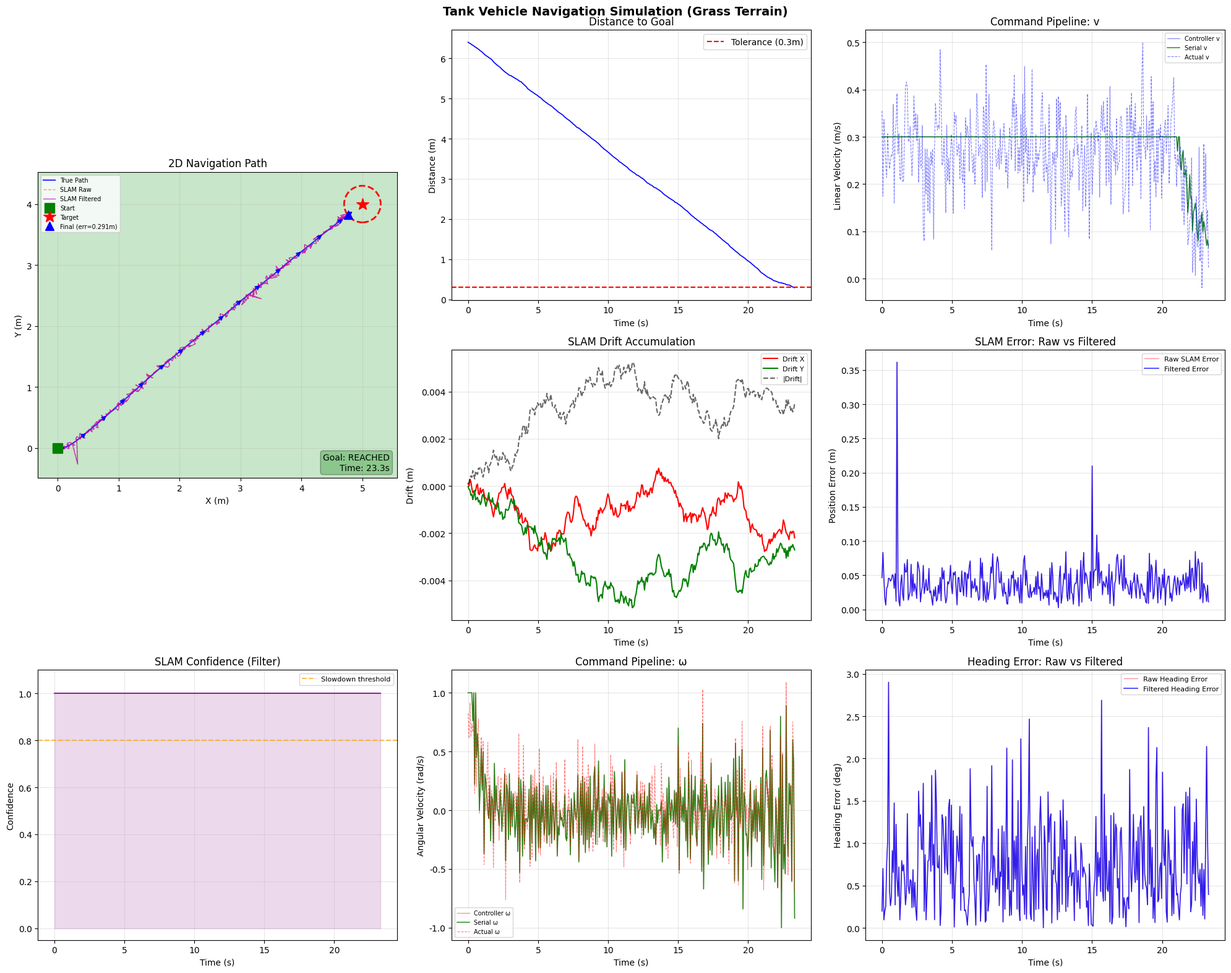

Recreate this plot in Python. (Note: this script raises an exception after producing the figure.)
"""
Tank-style Vehicle 2D Navigation Simulation
- 잔디 환경에서 목표 지점(x, y)으로 주행하는 탱크 방식 로버 시뮬레이션
- SLAM 위치 추정 오차 모델링 + 외란(disturbance) 모델링 포함
- 목표: 특정 오차 범위 내 도달
"""

import numpy as np
import matplotlib
import matplotlib.pyplot as plt
import matplotlib.patches as patches
from matplotlib.patches import FancyArrowPatch
from dataclasses import dataclass, field
from typing import Tuple, List
import time

# macOS 한글 폰트 설정
matplotlib.rcParams['font.family'] = 'AppleGothic'
matplotlib.rcParams['axes.unicode_minus'] = False


# ──────────────────────────────────────────────
# Configuration
# ──────────────────────────────────────────────
@dataclass
class SimConfig:
    # 시뮬레이션
    dt: float = 0.067           # 시간 스텝 (s) - 15Hz (Pi5 + D435i SLAM 기준)
    max_time: float = 60.0      # 최대 시뮬레이션 시간 (s)

    # 로버 물리 파라미터
    wheel_base: float = 0.3     # 좌우 바퀴 간격 (m)
    max_speed: float = 0.3      # 최대 선속도 (m/s)
    max_omega: float = 1.0      # 최대 각속도 (rad/s)

    # 목표 지점
    target_x: float = 5.0
    target_y: float = 4.0
    goal_tolerance: float = 0.3  # 목표 도달 판정 반경 (m)

    # 시작 위치
    start_x: float = 0.0
    start_y: float = 0.0
    start_theta: float = 0.0    # rad

    # 외란 (잔디 환경)
    disturbance_v_std: float = 0.08      # 선속도 외란 표준편차 (m/s)
    disturbance_omega_std: float = 0.15  # 각속도 외란 표준편차 (rad/s)
    slip_factor_mean: float = 0.90       # 잔디 슬립 (평균 90% 전달)
    slip_factor_std: float = 0.05        # 슬립 변동

    # SLAM 오차 모델
    slam_noise_xy_std: float = 0.03      # 위치 측정 가우시안 노이즈 (m) - SLAM은 맵 최적화로 VIO보다 낮음
    slam_noise_theta_std: float = 0.015  # 헤딩 측정 노이즈 (rad)
    slam_drift_rate: float = 0.003       # 드리프트 누적 속도 (m/s) - 맵 기반 보정으로 VIO보다 느림
    slam_drift_theta_rate: float = 0.001 # 헤딩 드리프트 속도 (rad/s)

    # SLAM relocalization 실패
    slam_reloc_failure_prob: float = 0.01      # relocalization 실패 확률 (특징점 부족 등)
    slam_reloc_failure_noise: float = 0.3      # 실패 시 위치 오차 크기 (m)

    # SLAM 신뢰도 필터
    slam_jump_threshold: float = 0.5   # 한 스텝에 이 이상 점프하면 outlier (m)
    slam_jump_theta_threshold: float = 0.3  # 헤딩 점프 threshold (rad, ~17°)
    slam_lowconf_speed_scale: float = 0.3   # 신뢰도 낮을 때 속도 배율
    slam_reject_holdoff: int = 3       # outlier 감지 후 무시할 프레임 수

    # 시리얼 통신 (Pi → OpenRB)
    serial_rate_hz: float = 15.0      # 명령 전송 주기 (Hz)
    cmd_v_deadzone: float = 0.02      # 이 이하 선속도는 0으로 처리 (m/s)
    cmd_omega_deadzone: float = 0.05  # 이 이하 각속도는 0으로 처리 (rad/s)
    cmd_v_resolution: float = 0.01    # 선속도 양자화 단위 (m/s)
    cmd_omega_resolution: float = 0.01  # 각속도 양자화 단위 (rad/s)

    # 제어기 게인
    kp_linear: float = 0.8       # 거리 비례 게인
    kp_angular: float = 2.5      # 각도 비례 게인
    ki_angular: float = 0.1      # 각도 적분 게인
    kd_angular: float = 0.3      # 각도 미분 게인
    slowdown_radius: float = 1.0 # 감속 시작 반경 (m)


# ──────────────────────────────────────────────
# Vehicle Model (Tank / Differential Drive)
# ──────────────────────────────────────────────
class TankVehicle:
    """탱크 방식(차동 구동) 로버 모델"""

    def __init__(self, x: float, y: float, theta: float, wheel_base: float):
        self.x = x
        self.y = y
        self.theta = theta
        self.L = wheel_base

    def update(self, v_cmd: float, omega_cmd: float, dt: float,
               disturbance: 'DisturbanceModel') -> Tuple[float, float]:
        """
        제어 명령(v, omega)을 받아 실제 위치를 업데이트.
        외란이 적용된 실제 동작을 반영.
        """
        v_actual, omega_actual = disturbance.apply(v_cmd, omega_cmd)

        self.x += v_actual * np.cos(self.theta) * dt
        self.y += v_actual * np.sin(self.theta) * dt
        self.theta += omega_actual * dt
        self.theta = self._wrap_angle(self.theta)

        return v_actual, omega_actual

    @staticmethod
    def _wrap_angle(angle: float) -> float:
        return (angle + np.pi) % (2 * np.pi) - np.pi

    @property
    def state(self) -> Tuple[float, float, float]:
        return self.x, self.y, self.theta


# ──────────────────────────────────────────────
# Disturbance Model (잔디 환경 외란)
# ──────────────────────────────────────────────
class DisturbanceModel:
    """
    잔디 환경에서의 외란 모델링:
    - 바퀴 슬립 (잔디 위에서 구동력 손실)
    - 가우시안 노이즈 (불규칙 지형)
    - 방향 교란 (풀, 돌멩이 등)
    """

    def __init__(self, cfg: SimConfig):
        self.cfg = cfg

    def apply(self, v_cmd: float, omega_cmd: float) -> Tuple[float, float]:
        c = self.cfg

        # 슬립: 잔디에서 바퀴가 미끄러져 명령 대비 실제 속도 감소
        slip = np.random.normal(c.slip_factor_mean, c.slip_factor_std)
        slip = np.clip(slip, 0.7, 1.0)

        # 선속도 외란
        v_noise = np.random.normal(0, c.disturbance_v_std)
        v_actual = v_cmd * slip + v_noise

        # 각속도 외란 (좌우 바퀴 슬립 차이로 인한 방향 교란)
        omega_noise = np.random.normal(0, c.disturbance_omega_std)
        omega_actual = omega_cmd * slip + omega_noise

        return v_actual, omega_actual


# ──────────────────────────────────────────────
# SLAM Error Model (SLAM 측위 오차)
# ──────────────────────────────────────────────
class SLAMModel:
    """
    SLAM 위치 추정 오차 모델:
    - 가우시안 측정 노이즈 (맵 최적화로 VIO 대비 낮음)
    - 시간에 따라 누적되는 드리프트 (맵 기반 보정으로 느리게 누적)
    - relocalization 실패 시 큰 위치 오차 발생
    """

    def __init__(self, cfg: SimConfig):
        self.cfg = cfg
        self.drift_x = 0.0
        self.drift_y = 0.0
        self.drift_theta = 0.0
        self.time_elapsed = 0.0

    def estimate(self, true_x: float, true_y: float, true_theta: float,
                 dt: float) -> Tuple[float, float, float]:
        c = self.cfg
        self.time_elapsed += dt
        # 드리프트 누적 (랜덤 워크)
        self.drift_x += np.random.normal(0, c.slam_drift_rate * dt)
        self.drift_y += np.random.normal(0, c.slam_drift_rate * dt)
        self.drift_theta += np.random.normal(0, c.slam_drift_theta_rate * dt)

        # 측정 노이즈
        noise_x = np.random.normal(0, c.slam_noise_xy_std)
        noise_y = np.random.normal(0, c.slam_noise_xy_std)
        noise_theta = np.random.normal(0, c.slam_noise_theta_std)

        # Relocalization 실패: 특징점 부족 등으로 큰 위치 오차 발생
        if np.random.random() < c.slam_reloc_failure_prob:
            noise_x += np.random.normal(0, c.slam_reloc_failure_noise)
            noise_y += np.random.normal(0, c.slam_reloc_failure_noise)

        est_x = true_x + self.drift_x + noise_x
        est_y = true_y + self.drift_y + noise_y
        est_theta = true_theta + self.drift_theta + noise_theta

        return est_x, est_y, est_theta

    @property
    def current_drift(self) -> Tuple[float, float, float]:
        return self.drift_x, self.drift_y, self.drift_theta


# ──────────────────────────────────────────────
# SLAM Confidence Filter (이상치 제거 + 신뢰도 판정)
# ──────────────────────────────────────────────
class SLAMFilter:
    """
    SLAM 추정값의 이상치를 걸러내고 신뢰도를 판정.
    - 한 스텝에 비현실적으로 큰 위치 점프 → reject (이전 값 유지)
    - reject 연속 발생 시 신뢰도 저하 → 제어기에 감속 신호
    - 실제 로버에서는 이 필터가 SLAM raw 출력과 제어기 사이에 위치
    """

    MAX_CONSECUTIVE_REJECTS = 10  # 이 이상 연속 reject 시 강제 수용 (reset)

    def __init__(self, cfg: SimConfig):
        self.cfg = cfg
        self.prev_est = None          # 이전 필터 출력 (x, y, theta)
        self.reject_count = 0         # 연속 reject 횟수
        self.holdoff_remaining = 0    # reject 후 남은 holdoff 프레임
        self.confidence = 1.0         # 0.0 ~ 1.0 신뢰도
        self.total_rejects = 0        # 누적 reject 횟수 (로그용)

    def update(self, raw_x: float, raw_y: float, raw_theta: float,
               dt: float) -> Tuple[float, float, float, float]:
        """
        SLAM raw 추정값을 ���터링.
        Returns: (filtered_x, filtered_y, filtered_theta, confidence)
        """
        c = self.cfg

        if self.prev_est is None:
            self.prev_est = (raw_x, raw_y, raw_theta)
            self.confidence = 1.0
            return raw_x, raw_y, raw_theta, self.confidence

        px, py, pt = self.prev_est

        # 연속 reject가 너무 많으면 강제 수용 (로버가 이동해서 frozen 위치와 괴리)
        if self.reject_count >= self.MAX_CONSECUTIVE_REJECTS:
            self.prev_est = (raw_x, raw_y, raw_theta)
            self.reject_count = 0
            self.holdoff_remaining = 0
            self.confidence = 0.3  # 낮은 신뢰도로 재시작
            return raw_x, raw_y, raw_theta, self.confidence

        # 위치 점프 크기 계산
        jump_xy = np.sqrt((raw_x - px)**2 + (raw_y - py)**2)
        jump_theta = abs(((raw_theta - pt) + np.pi) % (2 * np.pi) - np.pi)

        # 물리적으로 가능한 최대 이동: max_speed * dt * 안전 마진
        max_possible_jump = c.max_speed * dt * 3.0

        is_outlier = (jump_xy > max(c.slam_jump_threshold, max_possible_jump) or
                      jump_theta > c.slam_jump_theta_threshold)

        if is_outlier or self.holdoff_remaining > 0:
            # Outlier → 이전 값 유지
            if is_outlier:
                self.reject_count += 1
                self.total_rejects += 1
                self.holdoff_remaining = c.slam_reject_holdoff
            self.holdoff_remaining = max(0, self.holdoff_remaining - 1)

            # 신뢰도 감소
            self.confidence = max(0.1, self.confidence - 0.2)

            # 이전 값 유지 (dead reckoning 느낌)
            return px, py, pt, self.confidence
        else:
            # 정상 → 값 수용, 신뢰도 회복
            self.reject_count = 0
            self.confidence = min(1.0, self.confidence + 0.05)
            self.prev_est = (raw_x, raw_y, raw_theta)
            return raw_x, raw_y, raw_theta, self.confidence


# ──────────────────────────────────────────────
# Serial Command Protocol (Pi → OpenRB 시뮬레이션)
# ──────────────────────────────────────────────
class SerialCommandSim:
    """
    Pi5 → OpenRB 시리얼 통신 시뮬레이션.
    실제 구현 시 참고할 프로토콜:
      패킷: [0xFF][0xFE][v_high][v_low][omega_high][omega_low][checksum]
      - v, omega: signed int16, 단위 mm/s, mrad/s
      - checksum: XOR of payload bytes

    시뮬레이션에서는:
    - 전송 주기 제한 (serial_rate_hz)
    - 데드존 처리 (모터 떨림 방지)
    - 양자화 (실제 시리얼에서의 정수 변환 반영)
    - rate limiting (급격한 명령 변화 완화)
    """

    def __init__(self, cfg: SimConfig):
        self.cfg = cfg
        self.send_interval = 1.0 / cfg.serial_rate_hz
        self.time_since_send = 0.0
        self.last_sent_v = 0.0
        self.last_sent_omega = 0.0
        self.packet_count = 0

    def process(self, v_cmd: float, omega_cmd: float,
                dt: float) -> Tuple[float, float, bool]:
        """
        제어기 출력을 시리얼 전송용으로 변환.
        Returns: (processed_v, processed_omega, was_sent_this_step)
        """
        c = self.cfg
        self.time_since_send += dt

        if self.time_since_send < self.send_interval:
            # 아직 전송 타이밍 아님 → 이전 명령 유지
            return self.last_sent_v, self.last_sent_omega, False

        # 전송 타이밍 도달
        self.time_since_send = 0.0

        # 데드존 처리
        if abs(v_cmd) < c.cmd_v_deadzone:
            v_cmd = 0.0
        if abs(omega_cmd) < c.cmd_omega_deadzone:
            omega_cmd = 0.0

        # 양자화 (시리얼 int16 변환 시뮬레이션)
        v_cmd = round(v_cmd / c.cmd_v_resolution) * c.cmd_v_resolution
        omega_cmd = round(omega_cmd / c.cmd_omega_resolution) * c.cmd_omega_resolution

        self.last_sent_v = v_cmd
        self.last_sent_omega = omega_cmd
        self.packet_count += 1

        return v_cmd, omega_cmd, True

    def build_packet(self, v: float, omega: float) -> bytes:
        """
        실제 OpenRB로 보낼 바이트 패킷 생성 (참고용).
        실제 로버 코드에서 이 형식으로 serial.write() 호출.
        """
        v_int = int(np.clip(v * 1000, -32768, 32767))     # mm/s
        omega_int = int(np.clip(omega * 1000, -32768, 32767))  # mrad/s

        v_high = (v_int >> 8) & 0xFF
        v_low = v_int & 0xFF
        omega_high = (omega_int >> 8) & 0xFF
        omega_low = omega_int & 0xFF
        checksum = v_high ^ v_low ^ omega_high ^ omega_low

        return bytes([0xFF, 0xFE, v_high, v_low, omega_high, omega_low, checksum])


# ──────────────────────────────────────────────
# Navigation Controller (PID 기반)
# ──────────────────────────────────────────────
class NavigationController:
    """
    SLAM 추정 위치 기반으로 목표 지점까지 주행하는 제어기.
    - 거리 비례 선속도 제어
    - PID 각속도 제어
    """

    def __init__(self, cfg: SimConfig):
        self.cfg = cfg
        self.prev_angle_error = 0.0
        self.integral_angle_error = 0.0

    def compute(self, est_x: float, est_y: float, est_theta: float,
                target_x: float, target_y: float,
                slam_confidence: float = 1.0) -> Tuple[float, float]:
        c = self.cfg

        dx = target_x - est_x
        dy = target_y - est_y
        distance = np.sqrt(dx**2 + dy**2)
        desired_heading = np.arctan2(dy, dx)

        # 헤딩 오차
        angle_error = desired_heading - est_theta
        angle_error = (angle_error + np.pi) % (2 * np.pi) - np.pi

        # PID 각속도
        self.integral_angle_error += angle_error * c.dt
        self.integral_angle_error = np.clip(self.integral_angle_error, -2.0, 2.0)
        derivative = (angle_error - self.prev_angle_error) / c.dt
        self.prev_angle_error = angle_error

        omega = (c.kp_angular * angle_error +
                 c.ki_angular * self.integral_angle_error +
                 c.kd_angular * derivative)
        omega = np.clip(omega, -c.max_omega, c.max_omega)

        # 선속도: 거리 비례 + 감속 + 헤딩 오차 클 때 감속
        speed_factor = min(1.0, distance / c.slowdown_radius)
        heading_factor = max(0.2, 1.0 - abs(angle_error) / np.pi)
        v = c.kp_linear * distance * speed_factor * heading_factor
        v = np.clip(v, 0, c.max_speed)

        # SLAM 신뢰도 기반 감속: confidence 낮으면 속도 줄임
        if slam_confidence < 0.8:
            conf_scale = c.slam_lowconf_speed_scale + (1.0 - c.slam_lowconf_speed_scale) * (slam_confidence / 0.8)
            v *= conf_scale
            omega *= conf_scale

        return v, omega


# ──────────────────────────────────────────────
# Simulation Runner
# ──────────────────────────────────────────────
@dataclass
class SimLog:
    time: List[float] = field(default_factory=list)
    true_x: List[float] = field(default_factory=list)
    true_y: List[float] = field(default_factory=list)
    true_theta: List[float] = field(default_factory=list)
    est_x: List[float] = field(default_factory=list)
    est_y: List[float] = field(default_factory=list)
    est_theta: List[float] = field(default_factory=list)
    filtered_x: List[float] = field(default_factory=list)
    filtered_y: List[float] = field(default_factory=list)
    filtered_theta: List[float] = field(default_factory=list)
    slam_confidence: List[float] = field(default_factory=list)
    cmd_v: List[float] = field(default_factory=list)
    cmd_omega: List[float] = field(default_factory=list)
    serial_v: List[float] = field(default_factory=list)
    serial_omega: List[float] = field(default_factory=list)
    actual_v: List[float] = field(default_factory=list)
    actual_omega: List[float] = field(default_factory=list)
    distance_to_goal: List[float] = field(default_factory=list)
    slam_drift_x: List[float] = field(default_factory=list)
    slam_drift_y: List[float] = field(default_factory=list)


def run_simulation(cfg: SimConfig, seed: int = None) -> Tuple[SimLog, bool]:
    if seed is not None:
        np.random.seed(seed)

    vehicle = TankVehicle(cfg.start_x, cfg.start_y, cfg.start_theta, cfg.wheel_base)
    disturbance = DisturbanceModel(cfg)
    slam =SLAMModel(cfg)
    slam_filter = SLAMFilter(cfg)
    serial_cmd = SerialCommandSim(cfg)
    controller = NavigationController(cfg)
    log = SimLog()

    t = 0.0
    reached = False

    while t < cfg.max_time:
        true_x, true_y, true_theta = vehicle.state

        # SLAM 위치 추정 (raw)
        est_x, est_y, est_theta = slam.estimate(true_x, true_y, true_theta, cfg.dt)

        # SLAM 신뢰도 필터 (outlier rejection)
        filt_x, filt_y, filt_theta, confidence = slam_filter.update(
            est_x, est_y, est_theta, cfg.dt)

        # 제어 명령 계산 (필터링된 위치 + 신뢰도 기반 감속)
        v_cmd, omega_cmd = controller.compute(filt_x, filt_y, filt_theta,
                                               cfg.target_x, cfg.target_y,
                                               slam_confidence=confidence)

        # 시리얼 프로토콜 시뮬레이션 (데드존 + 양자화 + rate limiting)
        v_serial, omega_serial, was_sent = serial_cmd.process(
            v_cmd, omega_cmd, cfg.dt)

        # 차량 업데이트 (시리얼로 실제 전송된 명령 기준 + 외란 적용)
        v_actual, omega_actual = vehicle.update(
            v_serial, omega_serial, cfg.dt, disturbance)

        # 실제 목표까지 거리
        dist = np.sqrt((true_x - cfg.target_x)**2 + (true_y - cfg.target_y)**2)

        # 로그 기록
        log.time.append(t)
        log.true_x.append(true_x)
        log.true_y.append(true_y)
        log.true_theta.append(true_theta)
        log.est_x.append(est_x)
        log.est_y.append(est_y)
        log.est_theta.append(est_theta)
        log.filtered_x.append(filt_x)
        log.filtered_y.append(filt_y)
        log.filtered_theta.append(filt_theta)
        log.slam_confidence.append(confidence)
        log.cmd_v.append(v_cmd)
        log.cmd_omega.append(omega_cmd)
        log.serial_v.append(v_serial)
        log.serial_omega.append(omega_serial)
        log.actual_v.append(v_actual)
        log.actual_omega.append(omega_actual)
        log.distance_to_goal.append(dist)
        log.slam_drift_x.append(slam.drift_x)
        log.slam_drift_y.append(slam.drift_y)

        # 목표 도달 판정 (실제 위치 기준)
        if dist < cfg.goal_tolerance:
            reached = True
            break

        t += cfg.dt

    print(f"[SLAM Filter] Total outlier rejects: {slam_filter.total_rejects}")
    print(f"[Serial] Packets sent: {serial_cmd.packet_count}")

    return log, reached


# ──────────────────────────────────────────────
# Visualization
# ──────────────────────────────────────────────
def plot_results(log: SimLog, cfg: SimConfig, reached: bool):
    fig = plt.figure(figsize=(20, 16))
    fig.suptitle('Tank Vehicle Navigation Simulation (Grass Terrain)',
                 fontsize=14, fontweight='bold')

    # ── 1) 2D 경로 ──
    ax1 = fig.add_subplot(3, 3, (1, 4))
    ax1.set_facecolor('#c8e6c9')

    ax1.plot(log.true_x, log.true_y, 'b-', linewidth=1.5, label='True Path', alpha=0.8)
    ax1.plot(log.est_x, log.est_y, 'r--', linewidth=1.0, label='SLAM Raw', alpha=0.4)
    ax1.plot(log.filtered_x, log.filtered_y, 'm-', linewidth=1.0,
             label='SLAM Filtered', alpha=0.7)

    ax1.plot(cfg.start_x, cfg.start_y, 'gs', markersize=12, label='Start', zorder=5)

    goal_circle = plt.Circle((cfg.target_x, cfg.target_y), cfg.goal_tolerance,
                              color='red', fill=False, linewidth=2, linestyle='--')
    ax1.add_patch(goal_circle)
    ax1.plot(cfg.target_x, cfg.target_y, 'r*', markersize=15, label='Target', zorder=5)

    ax1.plot(log.true_x[-1], log.true_y[-1], 'b^', markersize=10,
             label=f'Final (err={log.distance_to_goal[-1]:.3f}m)', zorder=5)

    step = max(1, len(log.time) // 15)
    for i in range(0, len(log.time), step):
        dx = 0.15 * np.cos(log.true_theta[i])
        dy = 0.15 * np.sin(log.true_theta[i])
        ax1.annotate('', xy=(log.true_x[i] + dx, log.true_y[i] + dy),
                     xytext=(log.true_x[i], log.true_y[i]),
                     arrowprops=dict(arrowstyle='->', color='blue', lw=1.5))

    ax1.set_xlabel('X (m)')
    ax1.set_ylabel('Y (m)')
    ax1.set_title('2D Navigation Path')
    ax1.legend(loc='upper left', fontsize=7)
    ax1.set_aspect('equal')
    ax1.grid(True, alpha=0.3)

    status = "REACHED" if reached else "NOT REACHED"
    status_color = 'green' if reached else 'red'
    ax1.text(0.98, 0.02, f'Goal: {status}\nTime: {log.time[-1]:.1f}s',
             transform=ax1.transAxes, fontsize=10, verticalalignment='bottom',
             horizontalalignment='right',
             bbox=dict(boxstyle='round', facecolor=status_color, alpha=0.3))

    # ── 2) 목표까지 거리 ──
    ax2 = fig.add_subplot(3, 3, 2)
    ax2.plot(log.time, log.distance_to_goal, 'b-', linewidth=1.2)
    ax2.axhline(y=cfg.goal_tolerance, color='r', linestyle='--',
                label=f'Tolerance ({cfg.goal_tolerance}m)')
    ax2.set_xlabel('Time (s)')
    ax2.set_ylabel('Distance (m)')
    ax2.set_title('Distance to Goal')
    ax2.legend()
    ax2.grid(True, alpha=0.3)

    # ── 3) 제어 → 시리얼 → 실제 (v) ──
    ax3 = fig.add_subplot(3, 3, 3)
    ax3.plot(log.time, log.cmd_v, 'b-', label='Controller v', alpha=0.5, linewidth=0.8)
    ax3.plot(log.time, log.serial_v, 'g-', label='Serial v', alpha=0.8, linewidth=1.2)
    ax3.plot(log.time, log.actual_v, 'b--', label='Actual v', alpha=0.5, linewidth=0.8)
    ax3.set_xlabel('Time (s)')
    ax3.set_ylabel('Linear Velocity (m/s)')
    ax3.set_title('Command Pipeline: v')
    ax3.legend(fontsize=7)
    ax3.grid(True, alpha=0.3)

    # ── 4) SLAM 드리프트 ──
    ax4 = fig.add_subplot(3, 3, 5)
    ax4.plot(log.time, log.slam_drift_x, 'r-', label='Drift X')
    ax4.plot(log.time, log.slam_drift_y, 'g-', label='Drift Y')
    drift_mag = [np.sqrt(dx**2 + dy**2) for dx, dy in
                 zip(log.slam_drift_x, log.slam_drift_y)]
    ax4.plot(log.time, drift_mag, 'k--', label='|Drift|', alpha=0.6)
    ax4.set_xlabel('Time (s)')
    ax4.set_ylabel('Drift (m)')
    ax4.set_title('SLAM Drift Accumulation')
    ax4.legend(fontsize=8)
    ax4.grid(True, alpha=0.3)

    # ── 5) 위치 추정 오차 (raw vs filtered) ──
    ax5 = fig.add_subplot(3, 3, 6)
    raw_pos_error = [np.sqrt((tx - ex)**2 + (ty - ey)**2)
                     for tx, ex, ty, ey in
                     zip(log.true_x, log.est_x, log.true_y, log.est_y)]
    filt_pos_error = [np.sqrt((tx - fx)**2 + (ty - fy)**2)
                      for tx, fx, ty, fy in
                      zip(log.true_x, log.filtered_x, log.true_y, log.filtered_y)]

    ax5.plot(log.time, raw_pos_error, 'r-', label='Raw SLAM Error', alpha=0.5, linewidth=0.8)
    ax5.plot(log.time, filt_pos_error, 'b-', label='Filtered Error', alpha=0.8, linewidth=1.2)
    ax5.set_xlabel('Time (s)')
    ax5.set_ylabel('Position Error (m)')
    ax5.set_title('SLAM Error: Raw vs Filtered')
    ax5.legend(fontsize=8)
    ax5.grid(True, alpha=0.3)

    # ── 6) SLAM Confidence ──
    ax6 = fig.add_subplot(3, 3, 7)
    ax6.plot(log.time, log.slam_confidence, 'purple', linewidth=1.2)
    ax6.axhline(y=0.8, color='orange', linestyle='--', label='Slowdown threshold', alpha=0.7)
    ax6.fill_between(log.time, 0, log.slam_confidence, alpha=0.15, color='purple')
    ax6.set_xlabel('Time (s)')
    ax6.set_ylabel('Confidence')
    ax6.set_title('SLAM Confidence (Filter)')
    ax6.set_ylim(-0.05, 1.1)
    ax6.legend(fontsize=8)
    ax6.grid(True, alpha=0.3)

    # ── 7) 제어 → 시리얼 → 실제 (omega) ──
    ax7 = fig.add_subplot(3, 3, 8)
    ax7.plot(log.time, log.cmd_omega, 'r-', label='Controller ω', alpha=0.5, linewidth=0.8)
    ax7.plot(log.time, log.serial_omega, 'g-', label='Serial ω', alpha=0.8, linewidth=1.2)
    ax7.plot(log.time, log.actual_omega, 'r--', label='Actual ω', alpha=0.5, linewidth=0.8)
    ax7.set_xlabel('Time (s)')
    ax7.set_ylabel('Angular Velocity (rad/s)')
    ax7.set_title('Command Pipeline: ω')
    ax7.legend(fontsize=7)
    ax7.grid(True, alpha=0.3)

    # ── 8) 헤딩 오차 ──
    ax8 = fig.add_subplot(3, 3, 9)
    heading_error = [abs(((tt - et + np.pi) % (2 * np.pi)) - np.pi)
                     for tt, et in zip(log.true_theta, log.est_theta)]
    filt_heading_error = [abs(((tt - ft + np.pi) % (2 * np.pi)) - np.pi)
                          for tt, ft in zip(log.true_theta, log.filtered_theta)]
    ax8.plot(log.time, np.degrees(heading_error), 'r-',
             label='Raw Heading Error', alpha=0.5, linewidth=0.8)
    ax8.plot(log.time, np.degrees(filt_heading_error), 'b-',
             label='Filtered Heading Error', alpha=0.8, linewidth=1.2)
    ax8.set_xlabel('Time (s)')
    ax8.set_ylabel('Heading Error (deg)')
    ax8.set_title('Heading Error: Raw vs Filtered')
    ax8.legend(fontsize=8)
    ax8.grid(True, alpha=0.3)

    plt.tight_layout()
    plt.savefig('/Users/baeg-yujin/Desktop/project/Capstone Design/Driving/simulation_result.png',
                dpi=150, bbox_inches='tight')
    plt.show()


# ──────────────────────────────────────────────
# Monte Carlo Analysis (다회 시뮬레이션)
# ──────────────────────────────────────────────
def monte_carlo(cfg: SimConfig, n_runs: int = 50):
    """여러 번 시뮬레이션을 돌려 성공률과 최종 오차 분포 분석"""
    final_errors = []
    success_count = 0
    arrival_times = []

    print(f"\n{'='*50}")
    print(f"Monte Carlo Simulation ({n_runs} runs)")
    print(f"{'='*50}")

    for i in range(n_runs):
        log, reached = run_simulation(cfg, seed=i * 42 + 7)
        final_err = log.distance_to_goal[-1]
        final_errors.append(final_err)
        if reached:
            success_count += 1
            arrival_times.append(log.time[-1])

    final_errors = np.array(final_errors)
    success_rate = success_count / n_runs * 100

    print(f"Success Rate:      {success_rate:.1f}% ({success_count}/{n_runs})")
    print(f"Final Error Mean:  {final_errors.mean():.4f} m")
    print(f"Final Error Std:   {final_errors.std():.4f} m")
    print(f"Final Error Max:   {final_errors.max():.4f} m")
    if arrival_times:
        print(f"Avg Arrival Time:  {np.mean(arrival_times):.2f} s")
    print(f"{'='*50}\n")

    # 결과 시각화
    fig, axes = plt.subplots(1, 2, figsize=(12, 5))
    fig.suptitle(f'Monte Carlo Analysis ({n_runs} runs)', fontweight='bold')

    axes[0].hist(final_errors, bins=20, color='steelblue', edgecolor='black', alpha=0.7)
    axes[0].axvline(x=cfg.goal_tolerance, color='r', linestyle='--',
                    label=f'Tolerance ({cfg.goal_tolerance}m)')
    axes[0].set_xlabel('Final Distance to Goal (m)')
    axes[0].set_ylabel('Count')
    axes[0].set_title(f'Final Error Distribution (Success: {success_rate:.0f}%)')
    axes[0].legend()

    if arrival_times:
        axes[1].hist(arrival_times, bins=20, color='forestgreen',
                     edgecolor='black', alpha=0.7)
        axes[1].set_xlabel('Arrival Time (s)')
        axes[1].set_ylabel('Count')
        axes[1].set_title('Arrival Time Distribution')
    else:
        axes[1].text(0.5, 0.5, 'No successful runs', ha='center', va='center',
                     fontsize=14, transform=axes[1].transAxes)

    plt.tight_layout()
    plt.savefig('/Users/baeg-yujin/Desktop/project/Capstone Design/Driving/monte_carlo_result.png',
                dpi=150, bbox_inches='tight')
    plt.show()


# ──────────────────────────────────────────────
# Real-time Animation
# ──────────────────────────────────────────────
def run_animation(cfg: SimConfig, seed: int = 42):
    """
    인터랙티브 애니메이션 시뮬레이션.
    1) 설정 화면: 좌클릭으로 출발 위치, 우클릭으로 목표 위치 지정
    2) ▶ Play 버튼을 누르면 시뮬레이션 시작
    """
    from matplotlib.widgets import Button

    # ── 1단계: 인터랙티브 설정 화면 ──
    fig, ax = plt.subplots(1, 1, figsize=(10, 8))
    plt.subplots_adjust(bottom=0.15)

    state = {
        'start': None,
        'target': None,
        'running': False,
        'start_marker': None,
        'target_marker': None,
        'target_circle': None,
    }

    def draw_setup():
        ax.clear()
        ax.set_facecolor('#c8e6c9')
        ax.set_xlim(-2, 10)
        ax.set_ylim(-2, 10)
        ax.set_aspect('equal')
        ax.set_xlabel('X (m)')
        ax.set_ylabel('Y (m)')
        ax.grid(True, alpha=0.3)

        title_parts = ['[Setup] Left-click: Start | Right-click: Target']
        if state['start'] is not None:
            sx, sy = state['start']
            ax.plot(sx, sy, 'gs', markersize=14, zorder=5, label=f'Start ({sx:.1f}, {sy:.1f})')
            title_parts.append(f'Start=({sx:.1f}, {sy:.1f})')
        if state['target'] is not None:
            tx, ty = state['target']
            ax.plot(tx, ty, 'r*', markersize=18, zorder=5, label=f'Target ({tx:.1f}, {ty:.1f})')
            goal_circle = plt.Circle((tx, ty), cfg.goal_tolerance,
                                      color='red', fill=False, linewidth=2, linestyle='--')
            ax.add_patch(goal_circle)
            title_parts.append(f'Target=({tx:.1f}, {ty:.1f})')

        ax.set_title(' | '.join(title_parts))
        if state['start'] is not None or state['target'] is not None:
            ax.legend(loc='upper left', fontsize=9)
        fig.canvas.draw_idle()

    def on_click(event):
        if state['running']:
            return
        if event.inaxes != ax:
            return

        if event.button == 1:  # Left-click: Start
            state['start'] = (event.xdata, event.ydata)
        elif event.button == 3:  # Right-click: Target
            state['target'] = (event.xdata, event.ydata)

        draw_setup()

    def on_play(event):
        if state['start'] is None or state['target'] is None:
            ax.set_title('[Error] Please set both Start and Target positions!',
                         color='red', fontweight='bold')
            fig.canvas.draw_idle()
            return
        state['running'] = True

    cid = fig.canvas.mpl_connect('button_press_event', on_click)

    ax_btn = plt.axes([0.4, 0.03, 0.2, 0.06])
    btn_play = Button(ax_btn, '▶ Play', color='#4CAF50', hovercolor='#66BB6A')
    btn_play.label.set_fontsize(14)
    btn_play.label.set_fontweight('bold')
    btn_play.on_clicked(on_play)

    draw_setup()

    # Play 버튼이 눌릴 때까지 대기
    while not state['running']:
        plt.pause(0.1)
        if not plt.fignum_exists(fig.number):
            return  # 창이 닫히면 종료

    fig.canvas.mpl_disconnect(cid)

    # ── 2단계: 시뮬레이션 실행 ──
    sx, sy = state['start']
    tx, ty = state['target']
    cfg.start_x, cfg.start_y = sx, sy
    cfg.target_x, cfg.target_y = tx, ty

    np.random.seed(seed)
    vehicle = TankVehicle(cfg.start_x, cfg.start_y, cfg.start_theta, cfg.wheel_base)
    disturbance = DisturbanceModel(cfg)
    slam =SLAMModel(cfg)
    slam_filter = SLAMFilter(cfg)
    serial_cmd = SerialCommandSim(cfg)
    controller = NavigationController(cfg)

    # Play 버튼 숨기기
    ax_btn.set_visible(False)

    true_path_x, true_path_y = [], []
    est_path_x, est_path_y = [], []

    t = 0.0
    while t < cfg.max_time:
        if not plt.fignum_exists(fig.number):
            return  # 창이 닫히면 종료

        true_x, true_y, true_theta = vehicle.state
        est_x, est_y, est_theta = slam.estimate(true_x, true_y, true_theta, cfg.dt)
        filt_x, filt_y, filt_theta, confidence = slam_filter.update(
            est_x, est_y, est_theta, cfg.dt)
        v_cmd, omega_cmd = controller.compute(filt_x, filt_y, filt_theta,
                                               cfg.target_x, cfg.target_y,
                                               slam_confidence=confidence)
        v_serial, omega_serial, _ = serial_cmd.process(v_cmd, omega_cmd, cfg.dt)
        vehicle.update(v_serial, omega_serial, cfg.dt, disturbance)

        true_path_x.append(true_x)
        true_path_y.append(true_y)
        est_path_x.append(est_x)
        est_path_y.append(est_y)

        dist = np.sqrt((true_x - cfg.target_x)**2 + (true_y - cfg.target_y)**2)

        # 매 5프레임마다 화면 갱신
        if int(t / cfg.dt) % 5 == 0:
            ax.clear()
            ax.set_facecolor('#c8e6c9')

            ax.plot(true_path_x, true_path_y, 'b-', linewidth=1.5, label='True')
            ax.plot(est_path_x, est_path_y, 'r--', linewidth=1.0, label='SLAM Est.', alpha=0.6)

            # 로버 표시
            rover_size = 0.15
            corners = np.array([[-rover_size, -rover_size/2],
                                [rover_size, -rover_size/2],
                                [rover_size, rover_size/2],
                                [-rover_size, rover_size/2]])
            R = np.array([[np.cos(true_theta), -np.sin(true_theta)],
                          [np.sin(true_theta), np.cos(true_theta)]])
            rotated = corners @ R.T + np.array([true_x, true_y])
            rover_patch = plt.Polygon(rotated, closed=True, facecolor='navy',
                                       edgecolor='black', alpha=0.8, zorder=10)
            ax.add_patch(rover_patch)

            # 방향 화살표
            arrow_len = 0.25
            ax.annotate('', xy=(true_x + arrow_len * np.cos(true_theta),
                                true_y + arrow_len * np.sin(true_theta)),
                        xytext=(true_x, true_y),
                        arrowprops=dict(arrowstyle='->', color='yellow', lw=2),
                        zorder=11)

            # 목표
            goal_circle = plt.Circle((cfg.target_x, cfg.target_y), cfg.goal_tolerance,
                                      color='red', fill=False, linewidth=2, linestyle='--')
            ax.add_patch(goal_circle)
            ax.plot(cfg.target_x, cfg.target_y, 'r*', markersize=15, zorder=5)
            ax.plot(cfg.start_x, cfg.start_y, 'gs', markersize=10, zorder=5)

            ax.set_xlabel('X (m)')
            ax.set_ylabel('Y (m)')
            ax.set_title(f't={t:.1f}s | dist={dist:.3f}m | v={v_serial:.2f} | ω={omega_serial:.2f} | conf={confidence:.2f}')
            ax.set_aspect('equal')
            ax.legend(loc='upper left')
            ax.grid(True, alpha=0.3)

            margin = 1.0
            all_x = true_path_x + [cfg.target_x, cfg.start_x]
            all_y = true_path_y + [cfg.target_y, cfg.start_y]
            ax.set_xlim(min(all_x) - margin, max(all_x) + margin)
            ax.set_ylim(min(all_y) - margin, max(all_y) + margin)

            fig.canvas.draw()
            fig.canvas.flush_events()
            plt.pause(0.001)

        if dist < cfg.goal_tolerance:
            print(f"Goal reached at t={t:.2f}s, error={dist:.4f}m")
            break

        t += cfg.dt

    plt.show()


# ──────────────────────────────────────────────
# Main
# ──────────────────────────────────────────────
if __name__ == '__main__':
    import argparse

    parser = argparse.ArgumentParser(description='Tank Vehicle Navigation Simulator')
    parser.add_argument('--mode', choices=['single', 'animate', 'monte_carlo'],
                        default='single', help='Simulation mode')
    parser.add_argument('--target_x', type=float, default=5.0)
    parser.add_argument('--target_y', type=float, default=4.0)
    parser.add_argument('--tolerance', type=float, default=0.3)
    parser.add_argument('--max_time', type=float, default=60.0)
    parser.add_argument('--runs', type=int, default=50, help='Monte Carlo runs')
    parser.add_argument('--seed', type=int, default=42)
    parser.add_argument('--slip', type=float, default=0.90,
                        help='Mean slip factor (0-1, lower = more slip)')
    parser.add_argument('--slam_noise', type=float, default=0.03,
                        help='SLAM position noise std (m)')
    parser.add_argument('--slam_drift', type=float, default=0.003,
                        help='SLAM drift rate (m/s)')
    args = parser.parse_args()

    cfg = SimConfig(
        target_x=args.target_x,
        target_y=args.target_y,
        goal_tolerance=args.tolerance,
        max_time=args.max_time,
        slip_factor_mean=args.slip,
        slam_noise_xy_std=args.slam_noise,
        slam_drift_rate=args.slam_drift,
    )

    print(f"Target: ({cfg.target_x}, {cfg.target_y})")
    print(f"Tolerance: {cfg.goal_tolerance}m")
    print(f"Slip: {cfg.slip_factor_mean:.0%} | SLAM noise: {cfg.slam_noise_xy_std}m "
          f"| SLAM drift: {cfg.slam_drift_rate}m/s")

    if args.mode == 'single':
        log, reached = run_simulation(cfg, seed=args.seed)
        print(f"\nResult: {'REACHED' if reached else 'NOT REACHED'}")
        print(f"Final error: {log.distance_to_goal[-1]:.4f}m")
        print(f"Time: {log.time[-1]:.2f}s")
        plot_results(log, cfg, reached)

    elif args.mode == 'animate':
        run_animation(cfg, seed=args.seed)

    elif args.mode == 'monte_carlo':
        monte_carlo(cfg, n_runs=args.runs)
